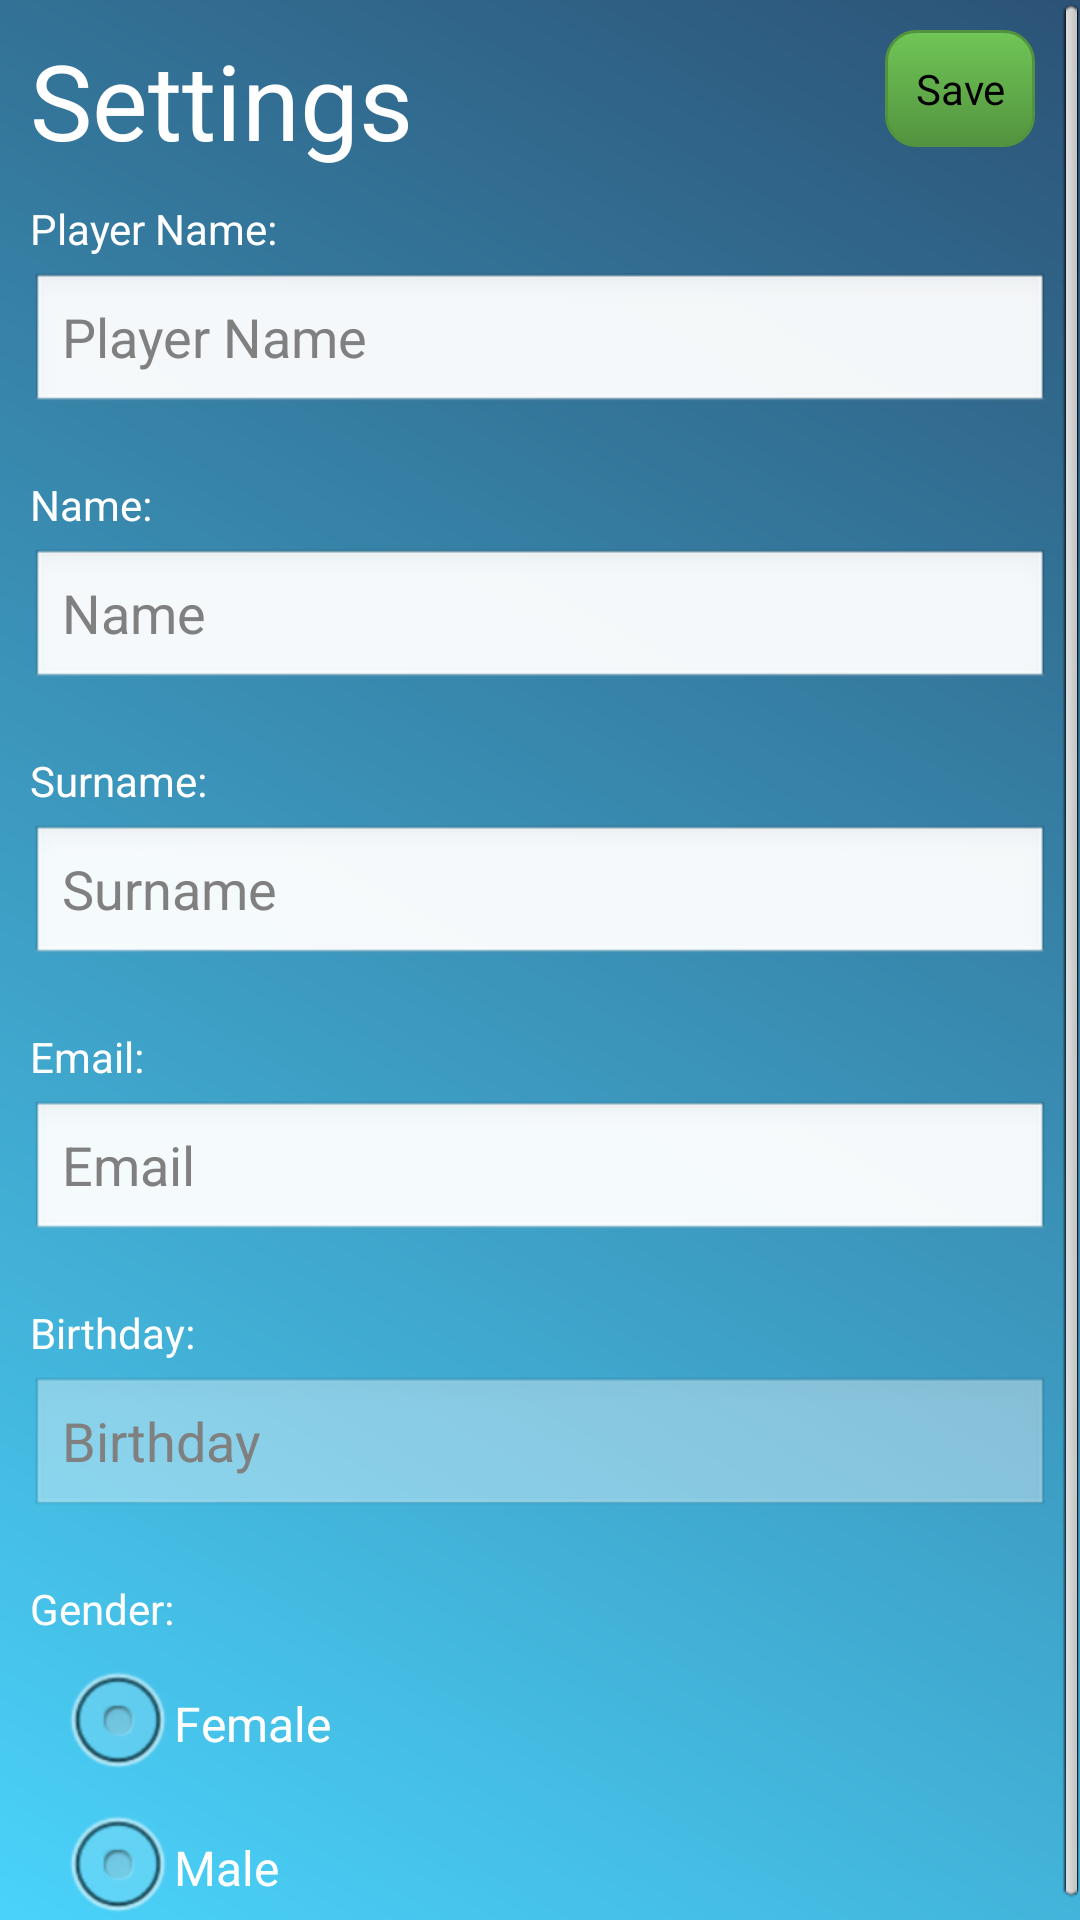

Produce the Android XML layout that renders to this screen, including the resource entries it uses.
<!-- AndroidManifest.xml: application theme AppTheme -->
<!-- res/layout/activity_user_settings.xml -->
<RelativeLayout xmlns:android="http://schemas.android.com/apk/res/android"
    xmlns:tools="http://schemas.android.com/tools"
    android:layout_width="match_parent"
    android:layout_height="match_parent"
    android:background="@drawable/background_home"
    tools:context=".UserSettingsActivity" >

    <ScrollView
        android:id="@+id/scrollView1"
        android:layout_width="wrap_content"
        android:layout_height="wrap_content"
        android:layout_alignParentLeft="true"
        android:layout_alignParentRight="true"
        android:layout_alignParentTop="true" >

        <LinearLayout
            android:layout_width="match_parent"
            android:layout_height="match_parent"
            android:orientation="vertical" >

            <RelativeLayout
                android:layout_width="match_parent"
                android:layout_height="wrap_content" >

                <TextView
                    android:id="@+id/activity_load_combat_action"
                    android:layout_width="wrap_content"
                    android:layout_height="wrap_content"
                    android:layout_alignParentLeft="true"
                    android:layout_alignParentTop="true"
                    android:layout_marginLeft="10dp"
                    android:layout_marginTop="10dp"
                    android:layout_toLeftOf="@+id/activity_user_settings_save"
                    android:text="Settings"
                    android:textAppearance="?android:attr/textAppearanceLarge"
                    android:textColor="#FFFFFF"
                    android:textSize="35sp" />

                <Button
                    android:id="@+id/activity_user_settings_save"
                    android:layout_width="wrap_content"
                    android:layout_height="match_parent"
                    android:layout_alignParentRight="true"
                    android:layout_alignTop="@+id/activity_load_combat_action"
                    android:layout_marginRight="15dp"
                    android:background="@drawable/green_button"
                    android:text="Save" />

            </RelativeLayout>

            <TextView
                android:id="@+id/TextView01"
                android:layout_width="match_parent"
                android:layout_height="wrap_content"
                android:layout_marginBottom="5dp"
                android:layout_marginLeft="10dp"
                android:layout_marginRight="10dp"
                android:layout_marginTop="10dp"
                android:text="Player Name:"
                android:textAppearance="?android:attr/textAppearanceSmall"
                android:textColor="#FFFFFF" />

            <EditText
                android:id="@+id/activity_user_settings_playerName"
                android:layout_width="match_parent"
                android:layout_height="wrap_content"
                android:layout_marginBottom="10dp"
                android:layout_marginLeft="10dp"
                android:layout_marginRight="10dp"
                android:hint="Player Name"
                android:inputType="textPersonName" >
                
            </EditText>

            <TextView
                android:id="@+id/activity_load_combat_message"
                android:layout_width="match_parent"
                android:layout_height="wrap_content"
                android:layout_marginBottom="5dp"
                android:layout_marginLeft="10dp"
                android:layout_marginRight="10dp"
                android:layout_marginTop="10dp"
                android:text="Name:"
                android:textAppearance="?android:attr/textAppearanceSmall"
                android:textColor="#FFFFFF" />

            <EditText
                android:id="@+id/activity_user_settings_name"
                android:layout_width="match_parent"
                android:layout_height="wrap_content"
                android:layout_marginBottom="10dp"
                android:layout_marginLeft="10dp"
                android:layout_marginRight="10dp"
                android:ems="10"
                android:hint="Name"
                android:inputType="textPersonName" />

            <TextView
                android:id="@+id/TextView02"
                android:layout_width="match_parent"
                android:layout_height="wrap_content"
                android:layout_marginBottom="5dp"
                android:layout_marginLeft="10dp"
                android:layout_marginRight="10dp"
                android:layout_marginTop="10dp"
                android:text="Surname:"
                android:textAppearance="?android:attr/textAppearanceSmall"
                android:textColor="#FFFFFF" />

            <EditText
                android:id="@+id/activity_user_settings_surname"
                android:layout_width="match_parent"
                android:layout_height="wrap_content"
                android:layout_marginBottom="10dp"
                android:layout_marginLeft="10dp"
                android:layout_marginRight="10dp"
                android:ems="10"
                android:hint="Surname"
                android:inputType="textPersonName" />

            <TextView
                android:id="@+id/TextView03"
                android:layout_width="match_parent"
                android:layout_height="wrap_content"
                android:layout_marginBottom="5dp"
                android:layout_marginLeft="10dp"
                android:layout_marginRight="10dp"
                android:layout_marginTop="10dp"
                android:text="Email:"
                android:textAppearance="?android:attr/textAppearanceSmall"
                android:textColor="#FFFFFF" />

            <EditText
                android:id="@+id/activity_user_settings_email"
                android:layout_width="match_parent"
                android:layout_height="wrap_content"
                android:layout_marginBottom="10dp"
                android:layout_marginLeft="10dp"
                android:layout_marginRight="10dp"
                android:ems="10"
                android:hint="Email"
                android:inputType="textPersonName" />

            <TextView
                android:id="@+id/TextView04"
                android:layout_width="match_parent"
                android:layout_height="wrap_content"
                android:layout_marginBottom="5dp"
                android:layout_marginLeft="10dp"
                android:layout_marginRight="10dp"
                android:layout_marginTop="10dp"
                android:text="Birthday:"
                android:textAppearance="?android:attr/textAppearanceSmall"
                android:textColor="#FFFFFF" />

            <EditText
                android:id="@+id/activity_user_settings_birthday"
                android:layout_width="match_parent"
                android:layout_height="wrap_content"
                android:layout_marginBottom="10dp"
                android:layout_marginLeft="10dp"
                android:layout_marginRight="10dp"
                android:ems="10"
                android:enabled="false"
                android:hint="Birthday"
                android:inputType="textPersonName" />

            <TextView
                android:id="@+id/TextView05"
                android:layout_width="match_parent"
                android:layout_height="wrap_content"
                android:layout_marginBottom="5dp"
                android:layout_marginLeft="10dp"
                android:layout_marginRight="10dp"
                android:layout_marginTop="10dp"
                android:text="Gender:"
                android:textAppearance="?android:attr/textAppearanceSmall"
                android:textColor="#FFFFFF" />
           
                <RadioGroup
        			android:layout_width="fill_parent"
				    android:layout_height="wrap_content"
				    android:orientation="vertical">

	                <RadioButton
	                    android:id="@+id/activity_user_settings_rb_female"
	                    android:layout_width="wrap_content"
	                    android:layout_height="wrap_content"
	                    android:layout_marginLeft="20dp"
	                    android:layout_marginRight="30dp"
	                    android:text="Female"
	                    android:textColor="#FFFFFF" />
	
	                <RadioButton
	                    android:id="@+id/activity_user_settings_rb_male"
	                    android:layout_width="wrap_content"
	                    android:layout_height="wrap_content"
	                    android:layout_marginLeft="20dp"
	                    android:layout_marginRight="30dp"
	                    android:text="Male"
	                    android:textColor="#FFFFFF" />

	            </RadioGroup>

        </LinearLayout>
    </ScrollView>

</RelativeLayout>
<!-- resources referenced by this layout -->
<resources>
  <!-- drawable background_home (drawable-hdpi) -->
  <?xml version="1.0" encoding="utf-8"?>
  <shape xmlns:android="http://schemas.android.com/apk/res/android" >
       <gradient android:startColor="#DD0B3861" android:endColor="#DD2ECCFA" 
              android:angle="225"/> 
  
  </shape>
  <!-- drawable green_button (drawable-hdpi) -->
  <?xml version="1.0" encoding="utf-8"?>
  <selector xmlns:android="http://schemas.android.com/apk/res/android">
      <item android:state_pressed="true" >
          <shape>
              <solid
                  android:color="#70c656" />
              <stroke
                  android:width="1dp"
                  android:color="#53933f" />
              <corners
                  android:radius="3dp" />
              <padding
                  android:left="10dp"
                  android:top="10dp"
                  android:right="10dp"
                  android:bottom="10dp" />
          </shape>
      </item>
      <item>
          <shape>
              <gradient
                  android:startColor="#70c656"
                  android:endColor="#53933f"
                  android:angle="270" />
              <stroke
                  android:width="1dp"
                  android:color="#53933f" />
              <corners
                  android:radius="10dp" />
              <padding
                  android:left="10dp"
                  android:top="10dp"
                  android:right="10dp"
                  android:bottom="10dp" />
          </shape>
      </item>
  </selector>
  <style name="AppTheme" parent="AppBaseTheme">
          
      </style>
  <style name="AppBaseTheme" parent="android:Theme.Light">
          
      </style>
</resources>
